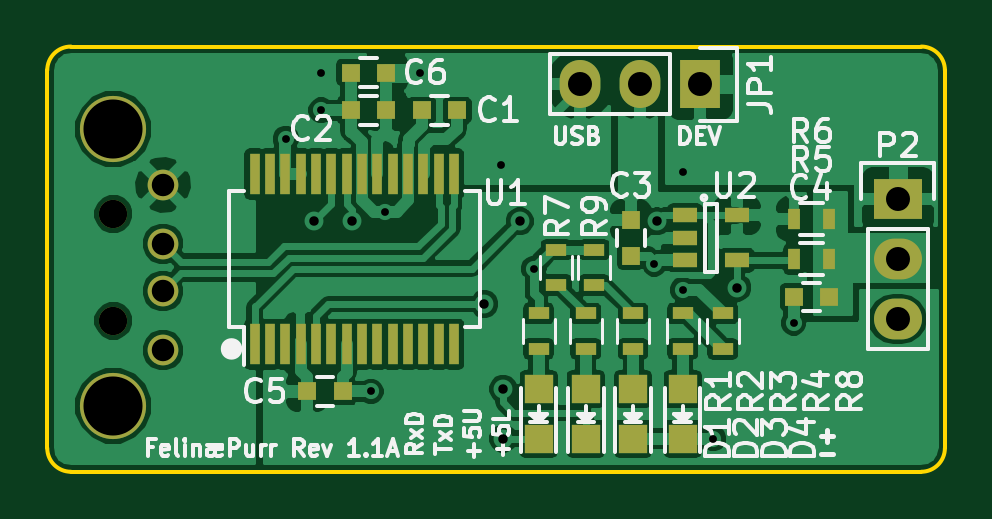
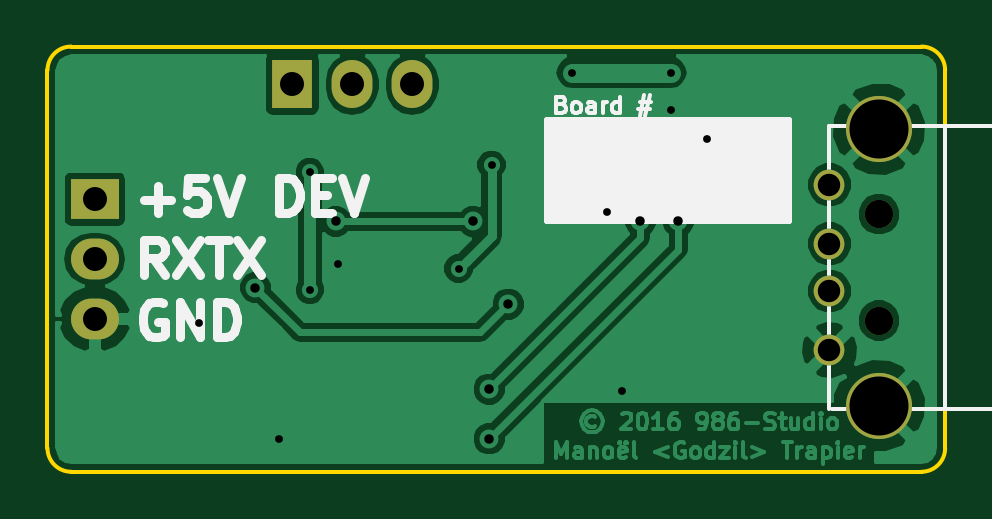
Circuit board: 9 layer files. Board 38.0 x 18.0 mm.
- bottom_copper: FelinaePurr-B.Cu.gbl (41315 bytes)
- bottom_mask: FelinaePurr-B.Mask.gbs (866 bytes)
- bottom_silk: FelinaePurr-B.SilkS.gbo (6556 bytes)
- outline: FelinaePurr-Edge.Cuts.gm1 (802 bytes)
- top_copper: FelinaePurr-F.Cu.gtl (81790 bytes)
- top_mask: FelinaePurr-F.Mask.gts (2887 bytes)
- paste: FelinaePurr-F.Paste.gtp (2449 bytes)
- top_silk: FelinaePurr-F.SilkS.gto (30892 bytes)
- drill: FelinaePurr.drl (705 bytes)

=== bottom_copper: FelinaePurr-B.Cu.gbl (41315 bytes, source omitted) ===
=== bottom_mask: FelinaePurr-B.Mask.gbs ===
G04 #@! TF.FileFunction,Soldermask,Bot*
%FSLAX46Y46*%
G04 Gerber Fmt 4.6, Leading zero omitted, Abs format (unit mm)*
G04 Created by KiCad (PCBNEW (2016-07-14 BZR 6980)-product) date Sunday, 23 April 2017 'PMt' 23:05:11*
%MOMM*%
%LPD*%
G01*
G04 APERTURE LIST*
%ADD10C,0.150000*%
%ADD11R,1.727200X2.032000*%
%ADD12O,1.727200X2.032000*%
%ADD13R,2.032000X1.727200*%
%ADD14O,2.032000X1.727200*%
%ADD15C,1.300000*%
%ADD16C,2.800000*%
%ADD17C,1.200000*%
G04 APERTURE END LIST*
D10*
D11*
X175640000Y-81600000D03*
D12*
X173100000Y-81600000D03*
X170560000Y-81600000D03*
D13*
X184000000Y-86460000D03*
D14*
X184000000Y-89000000D03*
X184000000Y-91540000D03*
D15*
X152900000Y-90350000D03*
X152900000Y-88350000D03*
X152900000Y-85850000D03*
X152900000Y-92850000D03*
D16*
X150800000Y-95200000D03*
X150800000Y-83500000D03*
D17*
X150800000Y-91600000D03*
X150800000Y-87100000D03*
M02*

=== bottom_silk: FelinaePurr-B.SilkS.gbo ===
G04 #@! TF.FileFunction,Legend,Bot*
%FSLAX46Y46*%
G04 Gerber Fmt 4.6, Leading zero omitted, Abs format (unit mm)*
G04 Created by KiCad (PCBNEW (2016-07-14 BZR 6980)-product) date Sunday, 23 April 2017 'PMt' 23:05:11*
%MOMM*%
%LPD*%
G01*
G04 APERTURE LIST*
%ADD10C,0.150000*%
%ADD11C,0.175000*%
%ADD12C,0.375000*%
%ADD13C,0.254000*%
%ADD14R,1.727200X2.032000*%
%ADD15O,1.727200X2.032000*%
%ADD16R,2.032000X1.727200*%
%ADD17O,2.032000X1.727200*%
%ADD18C,1.300000*%
%ADD19C,2.800000*%
%ADD20C,1.200000*%
G04 APERTURE END LIST*
D10*
D11*
X164233333Y-82450000D02*
X164133333Y-82483333D01*
X164100000Y-82516666D01*
X164066666Y-82583333D01*
X164066666Y-82683333D01*
X164100000Y-82750000D01*
X164133333Y-82783333D01*
X164200000Y-82816666D01*
X164466666Y-82816666D01*
X164466666Y-82116666D01*
X164233333Y-82116666D01*
X164166666Y-82150000D01*
X164133333Y-82183333D01*
X164100000Y-82250000D01*
X164100000Y-82316666D01*
X164133333Y-82383333D01*
X164166666Y-82416666D01*
X164233333Y-82450000D01*
X164466666Y-82450000D01*
X163666666Y-82816666D02*
X163733333Y-82783333D01*
X163766666Y-82750000D01*
X163800000Y-82683333D01*
X163800000Y-82483333D01*
X163766666Y-82416666D01*
X163733333Y-82383333D01*
X163666666Y-82350000D01*
X163566666Y-82350000D01*
X163500000Y-82383333D01*
X163466666Y-82416666D01*
X163433333Y-82483333D01*
X163433333Y-82683333D01*
X163466666Y-82750000D01*
X163500000Y-82783333D01*
X163566666Y-82816666D01*
X163666666Y-82816666D01*
X162833333Y-82816666D02*
X162833333Y-82450000D01*
X162866666Y-82383333D01*
X162933333Y-82350000D01*
X163066666Y-82350000D01*
X163133333Y-82383333D01*
X162833333Y-82783333D02*
X162900000Y-82816666D01*
X163066666Y-82816666D01*
X163133333Y-82783333D01*
X163166666Y-82716666D01*
X163166666Y-82650000D01*
X163133333Y-82583333D01*
X163066666Y-82550000D01*
X162900000Y-82550000D01*
X162833333Y-82516666D01*
X162500000Y-82816666D02*
X162500000Y-82350000D01*
X162500000Y-82483333D02*
X162466666Y-82416666D01*
X162433333Y-82383333D01*
X162366666Y-82350000D01*
X162300000Y-82350000D01*
X161766666Y-82816666D02*
X161766666Y-82116666D01*
X161766666Y-82783333D02*
X161833333Y-82816666D01*
X161966666Y-82816666D01*
X162033333Y-82783333D01*
X162066666Y-82750000D01*
X162100000Y-82683333D01*
X162100000Y-82483333D01*
X162066666Y-82416666D01*
X162033333Y-82383333D01*
X161966666Y-82350000D01*
X161833333Y-82350000D01*
X161766666Y-82383333D01*
X160933333Y-82350000D02*
X160433333Y-82350000D01*
X160733333Y-82050000D02*
X160933333Y-82950000D01*
X160500000Y-82650000D02*
X161000000Y-82650000D01*
X160700000Y-82950000D02*
X160500000Y-82050000D01*
D12*
X181899107Y-86482142D02*
X180756250Y-86482142D01*
X181327678Y-87053571D02*
X181327678Y-85910714D01*
X179327678Y-85553571D02*
X180041964Y-85553571D01*
X180113392Y-86267857D01*
X180041964Y-86196428D01*
X179899107Y-86125000D01*
X179541964Y-86125000D01*
X179399107Y-86196428D01*
X179327678Y-86267857D01*
X179256250Y-86410714D01*
X179256250Y-86767857D01*
X179327678Y-86910714D01*
X179399107Y-86982142D01*
X179541964Y-87053571D01*
X179899107Y-87053571D01*
X180041964Y-86982142D01*
X180113392Y-86910714D01*
X178827678Y-85553571D02*
X178327678Y-87053571D01*
X177827678Y-85553571D01*
X176184821Y-87053571D02*
X176184821Y-85553571D01*
X175827678Y-85553571D01*
X175613392Y-85625000D01*
X175470535Y-85767857D01*
X175399107Y-85910714D01*
X175327678Y-86196428D01*
X175327678Y-86410714D01*
X175399107Y-86696428D01*
X175470535Y-86839285D01*
X175613392Y-86982142D01*
X175827678Y-87053571D01*
X176184821Y-87053571D01*
X174684821Y-86267857D02*
X174184821Y-86267857D01*
X173970535Y-87053571D02*
X174684821Y-87053571D01*
X174684821Y-85553571D01*
X173970535Y-85553571D01*
X173541964Y-85553571D02*
X173041964Y-87053571D01*
X172541964Y-85553571D01*
X181041964Y-89678571D02*
X181541964Y-88964285D01*
X181899107Y-89678571D02*
X181899107Y-88178571D01*
X181327678Y-88178571D01*
X181184821Y-88250000D01*
X181113392Y-88321428D01*
X181041964Y-88464285D01*
X181041964Y-88678571D01*
X181113392Y-88821428D01*
X181184821Y-88892857D01*
X181327678Y-88964285D01*
X181899107Y-88964285D01*
X180541964Y-88178571D02*
X179541964Y-89678571D01*
X179541964Y-88178571D02*
X180541964Y-89678571D01*
X179184821Y-88178571D02*
X178327678Y-88178571D01*
X178756250Y-89678571D02*
X178756250Y-88178571D01*
X177970535Y-88178571D02*
X176970535Y-89678571D01*
X176970535Y-88178571D02*
X177970535Y-89678571D01*
X181113392Y-90875000D02*
X181256250Y-90803571D01*
X181470535Y-90803571D01*
X181684821Y-90875000D01*
X181827678Y-91017857D01*
X181899107Y-91160714D01*
X181970535Y-91446428D01*
X181970535Y-91660714D01*
X181899107Y-91946428D01*
X181827678Y-92089285D01*
X181684821Y-92232142D01*
X181470535Y-92303571D01*
X181327678Y-92303571D01*
X181113392Y-92232142D01*
X181041964Y-92160714D01*
X181041964Y-91660714D01*
X181327678Y-91660714D01*
X180399107Y-92303571D02*
X180399107Y-90803571D01*
X179541964Y-92303571D01*
X179541964Y-90803571D01*
X178827678Y-92303571D02*
X178827678Y-90803571D01*
X178470535Y-90803571D01*
X178256250Y-90875000D01*
X178113392Y-91017857D01*
X178041964Y-91160714D01*
X177970535Y-91446428D01*
X177970535Y-91660714D01*
X178041964Y-91946428D01*
X178113392Y-92089285D01*
X178256250Y-92232142D01*
X178470535Y-92303571D01*
X178827678Y-92303571D01*
D10*
X148000000Y-83350000D02*
X148000000Y-95350000D01*
X134100000Y-95350000D02*
X152800000Y-95350000D01*
X134100000Y-83350000D02*
X134100000Y-95350000D01*
X152900000Y-83350000D02*
X134100000Y-83350000D01*
X152900000Y-95350000D02*
X152900000Y-83350000D01*
X141352380Y-88611904D02*
X140352380Y-88611904D01*
X140352380Y-88992857D01*
X140400000Y-89088095D01*
X140447619Y-89135714D01*
X140542857Y-89183333D01*
X140685714Y-89183333D01*
X140780952Y-89135714D01*
X140828571Y-89088095D01*
X140876190Y-88992857D01*
X140876190Y-88611904D01*
X141352380Y-90135714D02*
X141352380Y-89564285D01*
X141352380Y-89850000D02*
X140352380Y-89850000D01*
X140495238Y-89754761D01*
X140590476Y-89659523D01*
X140638095Y-89564285D01*
D13*
G36*
X164873000Y-87373000D02*
X154627000Y-87373000D01*
X154627000Y-83127000D01*
X164873000Y-83127000D01*
X164873000Y-87373000D01*
X164873000Y-87373000D01*
G37*
X164873000Y-87373000D02*
X154627000Y-87373000D01*
X154627000Y-83127000D01*
X164873000Y-83127000D01*
X164873000Y-87373000D01*
%LPC*%
D14*
X175640000Y-81600000D03*
D15*
X173100000Y-81600000D03*
X170560000Y-81600000D03*
D16*
X184000000Y-86460000D03*
D17*
X184000000Y-89000000D03*
X184000000Y-91540000D03*
D18*
X152900000Y-90350000D03*
X152900000Y-88350000D03*
X152900000Y-85850000D03*
X152900000Y-92850000D03*
D19*
X150800000Y-95200000D03*
X150800000Y-83500000D03*
D20*
X150800000Y-91600000D03*
X150800000Y-87100000D03*
M02*

=== outline: FelinaePurr-Edge.Cuts.gm1 ===
G04 #@! TF.FileFunction,Profile,NP*
%FSLAX46Y46*%
G04 Gerber Fmt 4.6, Leading zero omitted, Abs format (unit mm)*
G04 Created by KiCad (PCBNEW (2016-07-14 BZR 6980)-product) date Sunday, 23 April 2017 'PMt' 23:05:11*
%MOMM*%
%LPD*%
G01*
G04 APERTURE LIST*
%ADD10C,0.150000*%
G04 APERTURE END LIST*
D10*
X149000000Y-80000000D02*
G75*
G03X148000000Y-81000000I0J-1000000D01*
G01*
X148000000Y-97000000D02*
G75*
G03X149000000Y-98000000I1000000J0D01*
G01*
X185000000Y-98000000D02*
G75*
G03X186000000Y-97000000I0J1000000D01*
G01*
X186000000Y-81000000D02*
G75*
G03X185000000Y-80000000I-1000000J0D01*
G01*
X148000000Y-97000000D02*
X148000000Y-81000000D01*
X185000000Y-98000000D02*
X149000000Y-98000000D01*
X186000000Y-81000000D02*
X186000000Y-97000000D01*
X149000000Y-80000000D02*
X185000000Y-80000000D01*
M02*

=== top_copper: FelinaePurr-F.Cu.gtl (81790 bytes, source omitted) ===
=== top_mask: FelinaePurr-F.Mask.gts ===
G04 #@! TF.FileFunction,Soldermask,Top*
%FSLAX46Y46*%
G04 Gerber Fmt 4.6, Leading zero omitted, Abs format (unit mm)*
G04 Created by KiCad (PCBNEW (2016-07-14 BZR 6980)-product) date Sunday, 23 April 2017 'PMt' 23:05:11*
%MOMM*%
%LPD*%
G01*
G04 APERTURE LIST*
%ADD10C,0.150000*%
%ADD11R,0.800000X0.750000*%
%ADD12R,0.750000X0.800000*%
%ADD13R,1.198880X1.198880*%
%ADD14R,1.727200X2.032000*%
%ADD15O,1.727200X2.032000*%
%ADD16R,0.500000X0.900000*%
%ADD17R,0.450000X1.750000*%
%ADD18R,1.060000X0.650000*%
%ADD19R,2.032000X1.727200*%
%ADD20O,2.032000X1.727200*%
%ADD21R,0.900000X0.500000*%
%ADD22C,1.300000*%
%ADD23C,2.800000*%
%ADD24C,1.200000*%
G04 APERTURE END LIST*
D10*
D11*
X165350000Y-82700000D03*
X163850000Y-82700000D03*
X162350000Y-82700000D03*
X160850000Y-82700000D03*
D12*
X172700000Y-87350000D03*
X172700000Y-88850000D03*
D11*
X181100000Y-90600000D03*
X179600000Y-90600000D03*
D13*
X168800000Y-94500000D03*
X168800000Y-96598040D03*
X170800000Y-94500000D03*
X170800000Y-96598040D03*
X172800000Y-94500000D03*
X172800000Y-96598040D03*
D14*
X175640000Y-81600000D03*
D15*
X173100000Y-81600000D03*
X170560000Y-81600000D03*
D16*
X181100000Y-89000000D03*
X179600000Y-89000000D03*
X179600000Y-87300000D03*
X181100000Y-87300000D03*
D17*
X156775000Y-92600000D03*
X157425000Y-92600000D03*
X158075000Y-92600000D03*
X158725000Y-92600000D03*
X159375000Y-92600000D03*
X160025000Y-92600000D03*
X160675000Y-92600000D03*
X161325000Y-92600000D03*
X161975000Y-92600000D03*
X162625000Y-92600000D03*
X163275000Y-92600000D03*
X163925000Y-92600000D03*
X164575000Y-92600000D03*
X165225000Y-92600000D03*
X165225000Y-85400000D03*
X164575000Y-85400000D03*
X163925000Y-85400000D03*
X163275000Y-85400000D03*
X162625000Y-85400000D03*
X161975000Y-85400000D03*
X161325000Y-85400000D03*
X160675000Y-85400000D03*
X160025000Y-85400000D03*
X159375000Y-85400000D03*
X158725000Y-85400000D03*
X158075000Y-85400000D03*
X157425000Y-85400000D03*
X156775000Y-85400000D03*
D18*
X175000000Y-87150000D03*
X175000000Y-88100000D03*
X175000000Y-89050000D03*
X177200000Y-89050000D03*
X177200000Y-87150000D03*
D19*
X184000000Y-86460000D03*
D20*
X184000000Y-89000000D03*
X184000000Y-91540000D03*
D13*
X174900000Y-94501960D03*
X174900000Y-96600000D03*
D11*
X159000000Y-94600000D03*
X160500000Y-94600000D03*
X162350000Y-81100000D03*
X160850000Y-81100000D03*
D21*
X171150000Y-88600000D03*
X171150000Y-90100000D03*
X169550000Y-88600000D03*
X169550000Y-90100000D03*
X168800000Y-91300000D03*
X168800000Y-92800000D03*
X170800000Y-91300000D03*
X170800000Y-92800000D03*
X172800000Y-91300000D03*
X172800000Y-92800000D03*
X174900000Y-91300000D03*
X174900000Y-92800000D03*
X176600000Y-91300000D03*
X176600000Y-92800000D03*
D22*
X152900000Y-90350000D03*
X152900000Y-88350000D03*
X152900000Y-85850000D03*
X152900000Y-92850000D03*
D23*
X150800000Y-95200000D03*
X150800000Y-83500000D03*
D24*
X150800000Y-91600000D03*
X150800000Y-87100000D03*
M02*

=== paste: FelinaePurr-F.Paste.gtp ===
G04 #@! TF.FileFunction,Paste,Top*
%FSLAX46Y46*%
G04 Gerber Fmt 4.6, Leading zero omitted, Abs format (unit mm)*
G04 Created by KiCad (PCBNEW (2016-07-14 BZR 6980)-product) date Saturday, 27 August 2016 'PMt' 16:46:13*
%MOMM*%
%LPD*%
G01*
G04 APERTURE LIST*
%ADD10C,0.150000*%
%ADD11R,0.800000X0.750000*%
%ADD12R,0.750000X0.800000*%
%ADD13R,1.198880X1.198880*%
%ADD14R,1.350000X0.400000*%
%ADD15R,0.900000X0.500000*%
%ADD16R,0.500000X0.900000*%
%ADD17R,0.450000X1.750000*%
%ADD18R,1.060000X0.650000*%
G04 APERTURE END LIST*
D10*
D11*
X165350000Y-82700000D03*
X163850000Y-82700000D03*
X162350000Y-82700000D03*
X160850000Y-82700000D03*
D12*
X172700000Y-87350000D03*
X172700000Y-88850000D03*
D11*
X181100000Y-90600000D03*
X179600000Y-90600000D03*
D13*
X168800000Y-94500000D03*
X168800000Y-96598040D03*
X170800000Y-94500000D03*
X170800000Y-96598040D03*
X172800000Y-94500000D03*
X172800000Y-96598040D03*
D14*
X151962540Y-87699100D03*
X151962540Y-88349100D03*
X151962540Y-88999100D03*
X151962540Y-89649100D03*
X151962540Y-90299100D03*
D15*
X168800000Y-91300000D03*
X168800000Y-92800000D03*
X170800000Y-91300000D03*
X170800000Y-92800000D03*
X172800000Y-91300000D03*
X172800000Y-92800000D03*
X174900000Y-91300000D03*
X174900000Y-92800000D03*
D16*
X181100000Y-89000000D03*
X179600000Y-89000000D03*
X179600000Y-87300000D03*
X181100000Y-87300000D03*
D17*
X156775000Y-92600000D03*
X157425000Y-92600000D03*
X158075000Y-92600000D03*
X158725000Y-92600000D03*
X159375000Y-92600000D03*
X160025000Y-92600000D03*
X160675000Y-92600000D03*
X161325000Y-92600000D03*
X161975000Y-92600000D03*
X162625000Y-92600000D03*
X163275000Y-92600000D03*
X163925000Y-92600000D03*
X164575000Y-92600000D03*
X165225000Y-92600000D03*
X165225000Y-85400000D03*
X164575000Y-85400000D03*
X163925000Y-85400000D03*
X163275000Y-85400000D03*
X162625000Y-85400000D03*
X161975000Y-85400000D03*
X161325000Y-85400000D03*
X160675000Y-85400000D03*
X160025000Y-85400000D03*
X159375000Y-85400000D03*
X158725000Y-85400000D03*
X158075000Y-85400000D03*
X157425000Y-85400000D03*
X156775000Y-85400000D03*
D18*
X175000000Y-87150000D03*
X175000000Y-88100000D03*
X175000000Y-89050000D03*
X177200000Y-89050000D03*
X177200000Y-87150000D03*
D13*
X174900000Y-94501960D03*
X174900000Y-96600000D03*
D11*
X159000000Y-94600000D03*
X160500000Y-94600000D03*
X162350000Y-81100000D03*
X160850000Y-81100000D03*
D16*
X172300000Y-90100000D03*
X170800000Y-90100000D03*
D15*
X176600000Y-91300000D03*
X176600000Y-92800000D03*
M02*

=== top_silk: FelinaePurr-F.SilkS.gto (30892 bytes, source omitted) ===
=== drill: FelinaePurr.drl ===
M48
;DRILL file {KiCad (2016-07-14 BZR 6980)-product} date Sunday, 23 April 2017 'PMt' 23:05:15
;FORMAT={-:-/ absolute / metric / decimal}
FMAT,2
METRIC,TZ
T1C0.330
T2C0.400
T3C0.950
T4C1.016
T5C2.500
T6C1.200
%
G90
G05
M71
T1
X158.1Y-83.9
X159.6Y-81.1
X159.6Y-82.7
X161.7Y-94.6
X162.3Y-87.
X163.8Y-81.1
X167.2Y-85.
X168.6Y-89.4
X173.7Y-89.2
X174.9Y-85.3
X174.9Y-90.3
X176.2Y-96.6
X179.6Y-91.7
T2
X159.3Y-87.4
X160.9Y-87.4
X166.5Y-90.9
X167.3Y-94.5
X167.3Y-96.6
X168.Y-87.4
X173.8Y-87.4
X177.2Y-90.2
T3
X152.9Y-85.85
X152.9Y-88.35
X152.9Y-90.35
X152.9Y-92.85
T4
X170.56Y-81.6
X173.1Y-81.6
X175.64Y-81.6
X184.Y-86.46
X184.Y-89.
X184.Y-91.54
T5
X150.8Y-83.5
X150.8Y-95.2
T6
X150.8Y-87.1
X150.8Y-91.6
T0
M30
